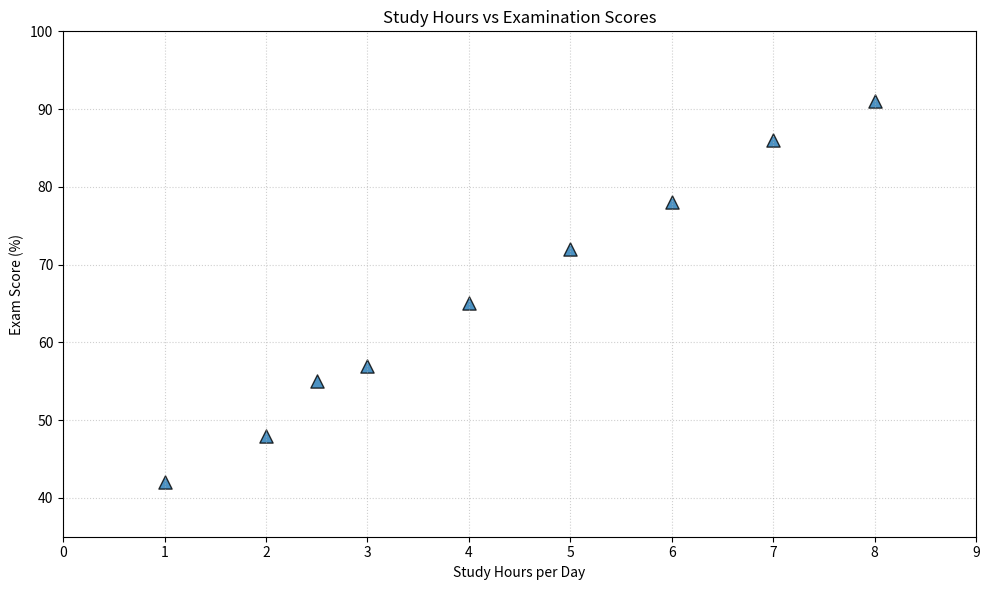

The matplotlib source for this figure:
#Study Hours vs Exam Scores
import matplotlib.pyplot as plt

study_hours = [1, 2, 2.5, 3, 4, 5, 6, 7, 8]
exam_scores = [42, 48, 55, 57, 65, 72, 78, 86, 91]

plt.figure(figsize=(10, 6))

plt.scatter(
    study_hours,
    exam_scores,
    s=90,
    alpha=0.8,
    marker="^",
    edgecolors="black"
)

plt.title("Study Hours vs Examination Scores")
plt.xlabel("Study Hours per Day")
plt.ylabel("Exam Score (%)")

plt.xlim(0, 9)
plt.ylim(35, 100)

plt.grid(True, linestyle=":", alpha=0.6)
plt.tight_layout()
plt.show()
